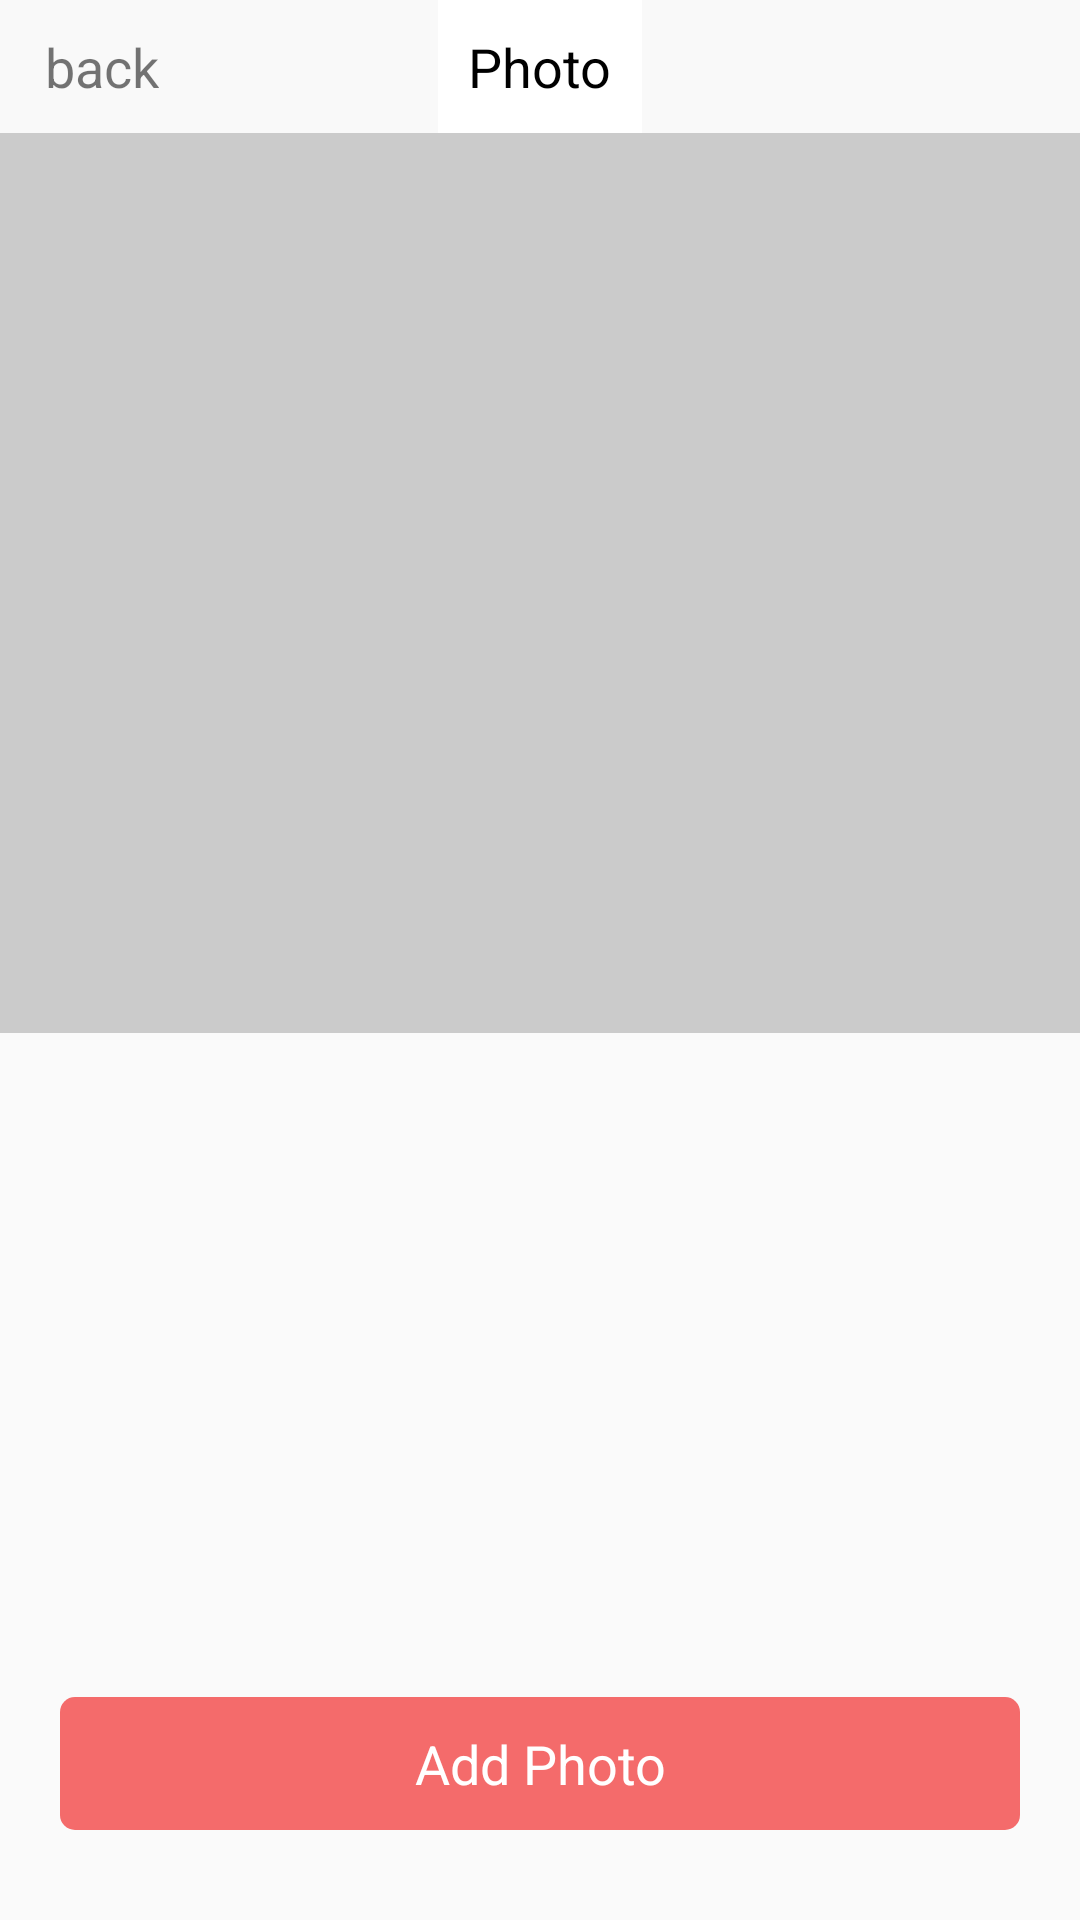

The Android layout XML behind this screen, and the referenced resources:
<!-- AndroidManifest.xml: application theme AppTheme -->
<!-- res/layout/activity_main.xml -->
<?xml version="1.0" encoding="utf-8"?>
<RelativeLayout xmlns:android="http://schemas.android.com/apk/res/android"
    android:layout_width="match_parent"
    android:layout_height="match_parent"
    android:orientation="vertical">

    <RelativeLayout
        android:id="@+id/ll_main"
        android:layout_width="match_parent"
        android:layout_height="wrap_content"
        android:background="#f9f9f9"
        android:gravity="center_vertical"
        android:orientation="horizontal">

        <TextView
            android:layout_width="wrap_content"
            android:layout_height="wrap_content"
            android:layout_marginLeft="15dp"
            android:text="back"
            android:onClick="back"
            android:layout_centerVertical="true"
            android:layout_alignParentLeft="true"
            android:clickable="true"
            android:textSize="18sp" />

        <TextView
            android:layout_centerHorizontal="true"
            android:layout_width="wrap_content"
            android:layout_height="wrap_content"
            android:background="#fff"
            android:layout_gravity="center"
            android:padding="10dp"
            android:text="Photo"
            android:textColor="#000"
            android:textSize="18sp" />
    </RelativeLayout>
    <android.support.v4.view.ViewPager
        android:id="@+id/viewpager"
        android:background="#cbcbcb"
        android:layout_below="@id/ll_main"
        android:layout_width="wrap_content"
        android:layout_height="300dp" >
    </android.support.v4.view.ViewPager>

    <TextView
        android:id="@+id/tv_add_photo_main"
        android:layout_width="match_parent"
        android:layout_height="wrap_content"
        android:layout_alignParentBottom="true"
        android:layout_marginBottom="30dp"
        android:layout_marginLeft="20dp"
        android:layout_marginRight="20dp"
        android:background="@drawable/shape_pink"
        android:gravity="center"
        android:onClick="addPhoto"
        android:padding="10dp"
        android:text="Add Photo"
        android:textColor="#fff"
        android:textSize="18sp" />
</RelativeLayout>
<!-- resources referenced by this layout -->
<resources>
  <!-- drawable shape_pink (drawable) -->
  <?xml version="1.0" encoding="utf-8"?>
  <shape xmlns:android="http://schemas.android.com/apk/res/android">
      <corners android:radius="5dp"/>
      <solid android:color="#f46b6b"/>
  </shape>
  <style name="AppTheme" parent="Theme.AppCompat.Light.DarkActionBar">
          
          <item name="colorPrimary">@color/colorPrimary</item>
          <item name="colorPrimaryDark">@color/colorPrimaryDark</item>
          <item name="colorAccent">@color/colorAccent</item>
      </style>
  <!-- not gathered from this repository: default colours our renderer supplied (Android Studio template values) -->
  <color name="colorPrimary">#FF6200EE</color>
  <color name="colorPrimaryDark">#FF3700B3</color>
  <color name="colorAccent">#FF03DAC5</color>
</resources>
